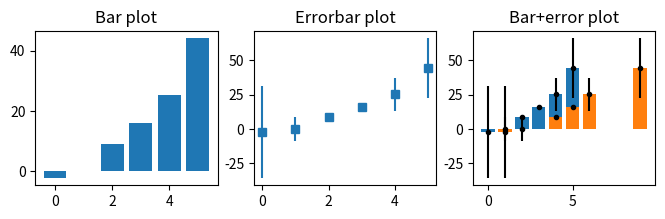
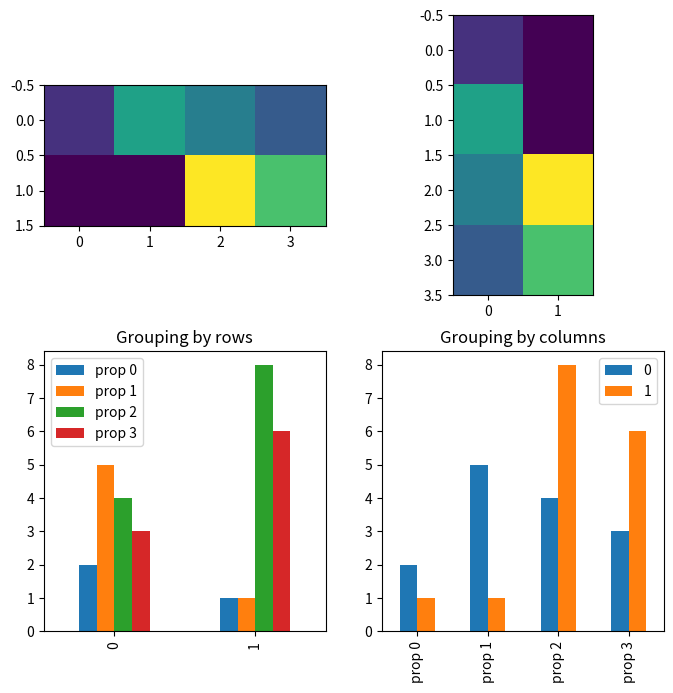

Here is the Python script that generated these plots, in order:
# -*- coding: utf-8 -*-
# Auto-generated from 'stats_visualizing_barplots.ipynb' on 2025-08-08T15:22:56
# Source: code cells extracted; markdown preserved as comments.

# %% [markdown]
# # COURSE: Master statistics and machine learning: Intuition, Math, code
# ##### COURSE URL: udemy.com/course/statsml_x/?couponCode=202304 
# ## SECTION: Visualizing data
# ### VIDEO: Bar plots
# [redacted]

# In [ ]
# import libraries
import matplotlib.pyplot as plt
import numpy as np
import pandas as pd

# In [ ]
## create data for the bar plot

# data sizes
m = 30 # rows
n =  6 # columns

# generate data
data = np.zeros((m,n))

for i in range(n):
    data[:,i] = 30*np.random.randn(m) * (2*i/(n-1)-1)**2 + (i+1)**2

# In [ ]
# show the bars!

fig,ax = plt.subplots(1,3,figsize=(8,2))

# 'naked' bars
ax[0].bar(range(n),np.mean(data,axis=0))
ax[0].set_title('Bar plot')

# just the error bars
ax[1].errorbar(range(n),np.mean(data,axis=0),np.std(data,axis=0,ddof=1),marker='s',linestyle='')
ax[1].set_title('Errorbar plot')

# both
ax[2].bar(range(n),np.mean(data,axis=0))
ax[2].errorbar(range(n),np.mean(data,axis=0),np.std(data,axis=0,ddof=1),marker='.',linestyle='',color='k')
ax[2].set_title('Error+bar plot')

plt.show()

# In [ ]
## manually specify x-axis coordinates

xcrossings = [ 1, 2, 4, 5, 6, 9 ]

plt.bar(xcrossings,np.mean(data,axis=0))
plt.errorbar(xcrossings,np.mean(data,axis=0),np.std(data,axis=0,ddof=1),marker='.',linestyle='',color='k')
plt.title('Bar+error plot')

plt.show()

# In [ ]
## note about bars from matrices

# data are groups (rows) X property (columns)
m = [ [2,5,4,3], [1,1,8,6] ]

fig,ax = plt.subplots(nrows=2,ncols=2,figsize=(8,8))

# conceptualizing the data as <row> groups of <columns>
ax[0,0].imshow(m)

# using pandas dataframe
df = pd.DataFrame(m,columns=['prop 0','prop 1','prop 2','prop 3'])
df.plot(ax=ax[1,0],kind='bar')
ax[1,0].set_title('Grouping by rows')


# now other orientation (property X group)
ax[0,1].imshow(np.array(m).T)
df.T.plot(ax=ax[1,1],kind='bar')
ax[1,1].set_title('Grouping by columns')

plt.show()

